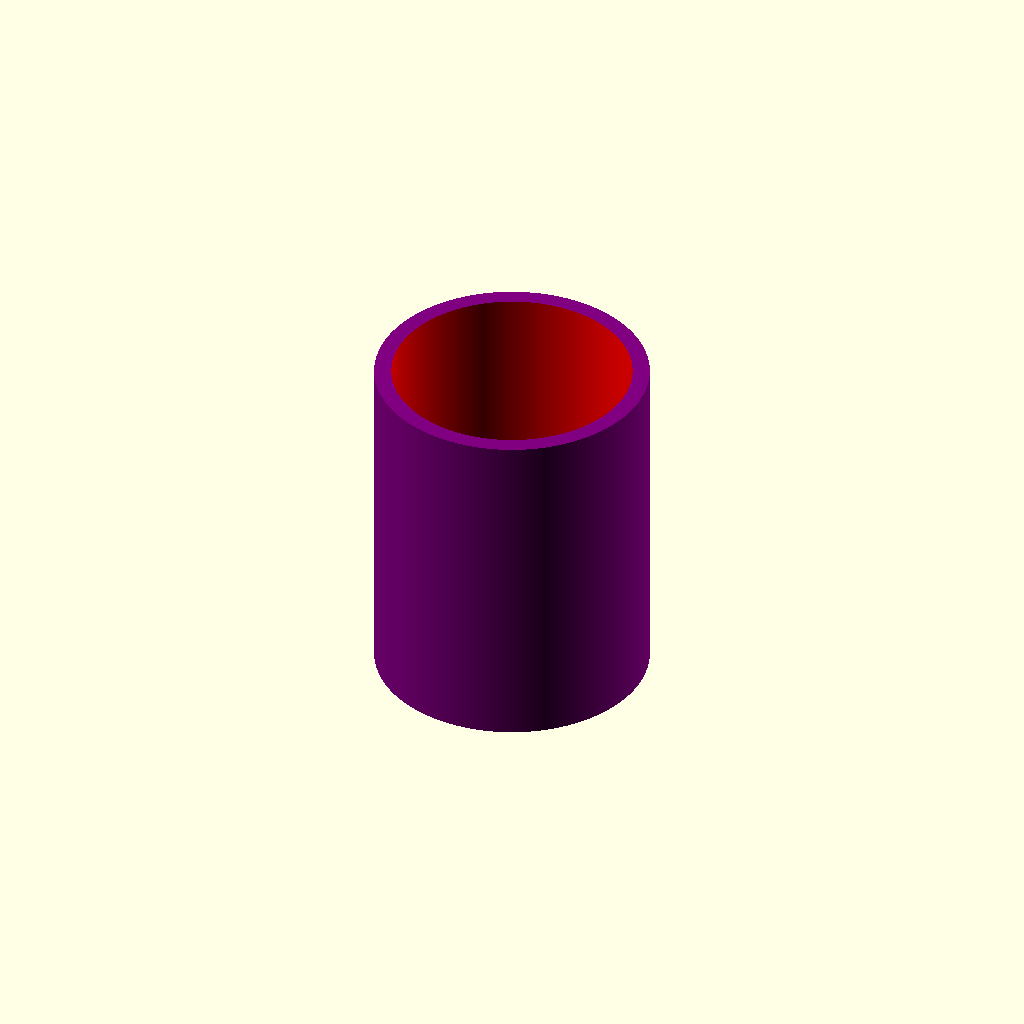
Cell 1: rendered with the file's own defaults.
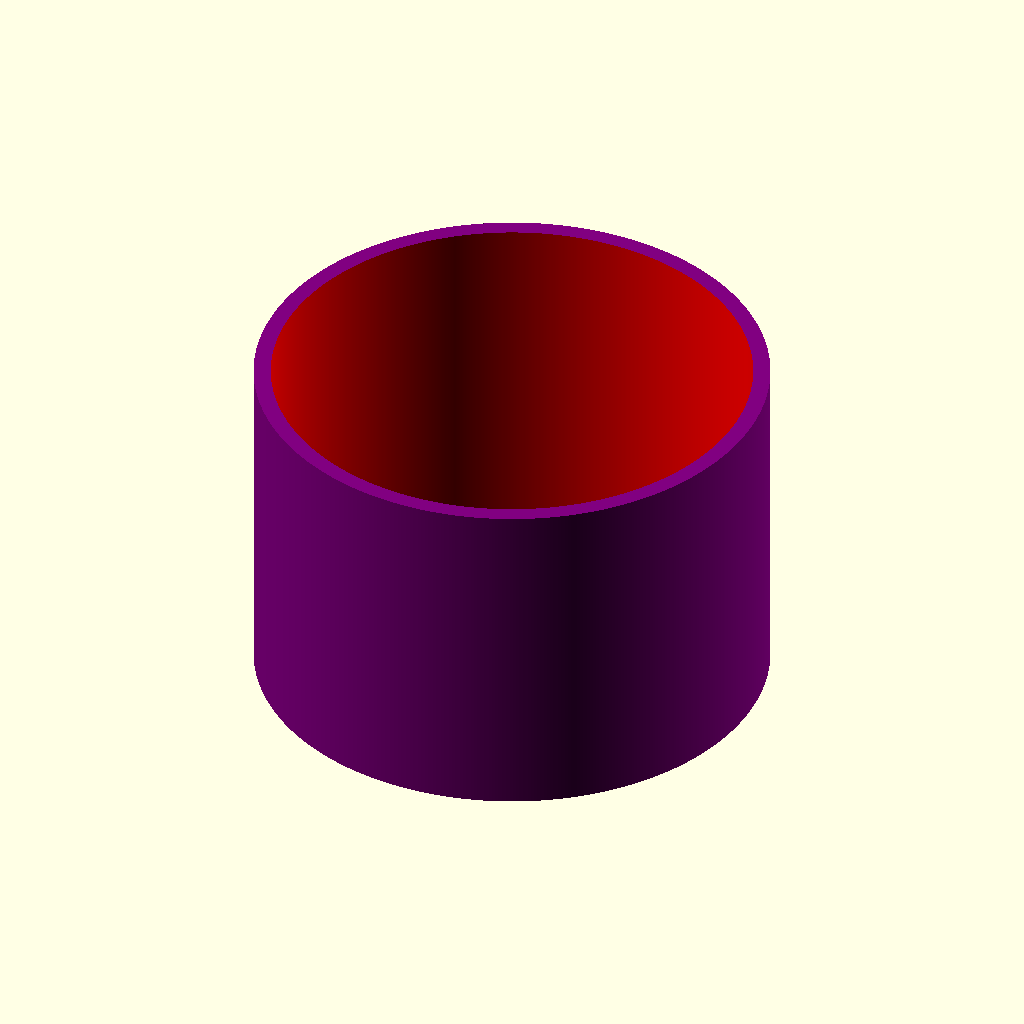
Cell 2: the same model with diameter = 70.
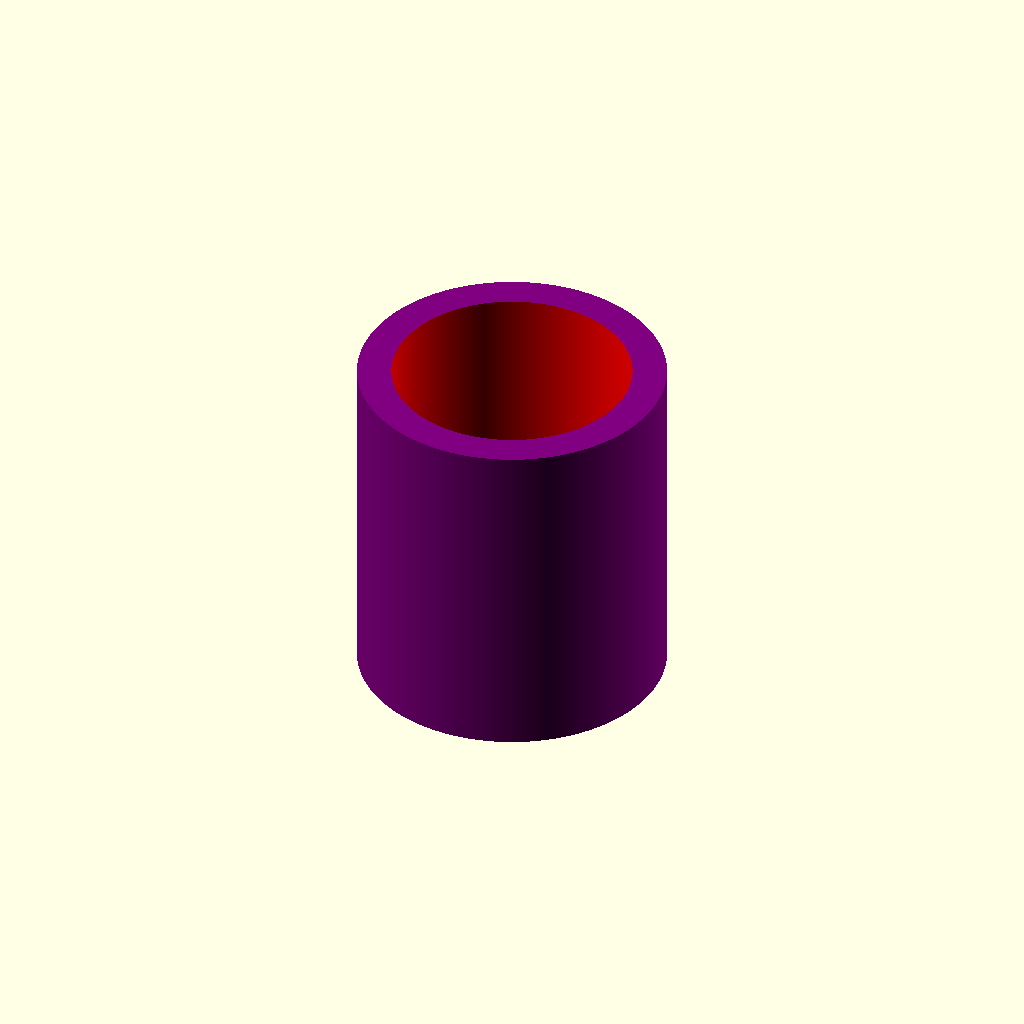
Cell 3 — thickness set to 10, the other parameters unchanged.
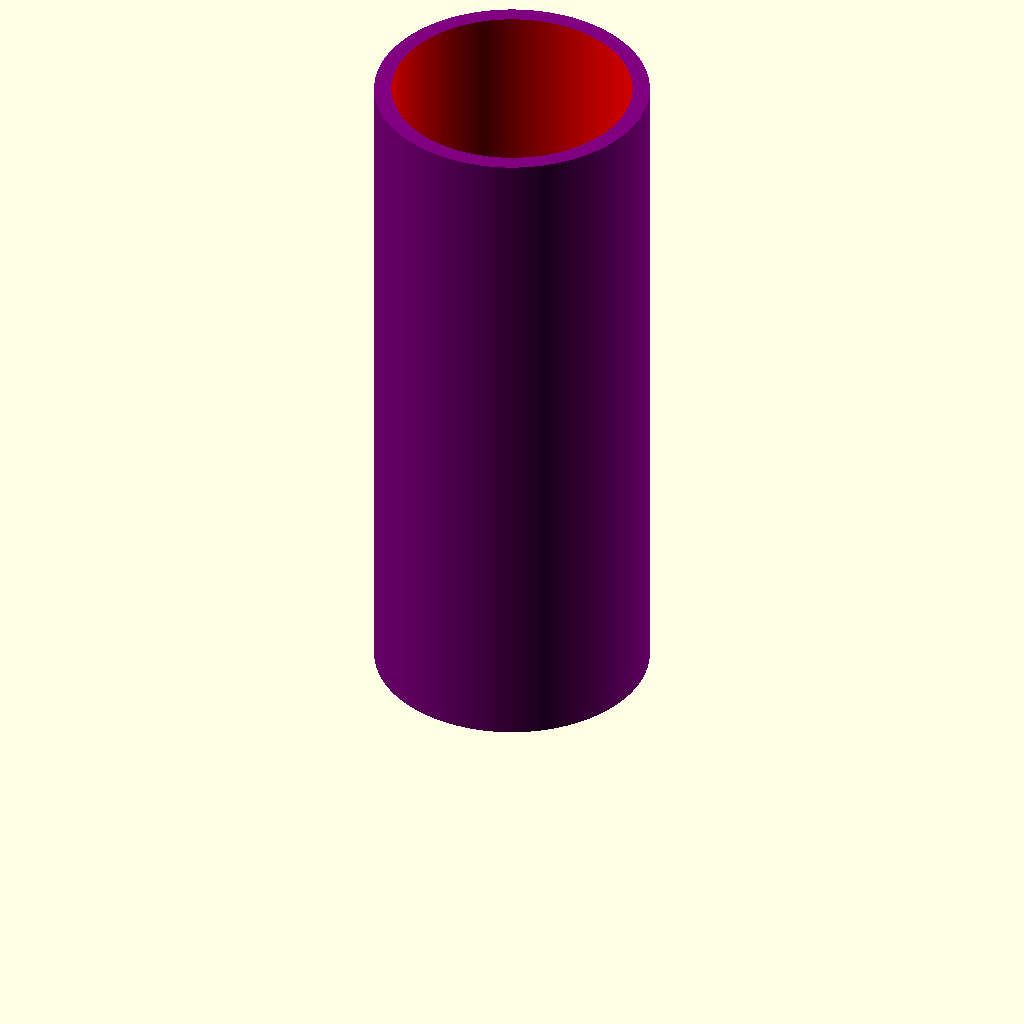
Cell 4: the same model with height = 100.
All cells are drawn from one camera (rotation 55°, 0°, 25°, orthographic, colour scheme Cornfield), so only the parameter changes between them.
Source of the model, inputs/thingiverse/files/thing-986155/spacer-simple.scad:
//  The inner diameter of the spacer in mm
diameter = 35;

//  The thickness of the spacer in mm
thickness = 5;

//  The height of the spacer in mm
height = 50;

/* [Hidden] */
$fn = 1000;

difference()    {
    color("purple")
        linear_extrude(height = height)
            circle((diameter + thickness)/2, center = true);
color("red")
    translate([0,0,-1])
        linear_extrude(height = height+2)
                circle(diameter/2, center = true);
}
Customizer parameters (derived from the source; name, type, default, range or options):
diameter: number, default 35
thickness: number, default 5
height: number, default 50
